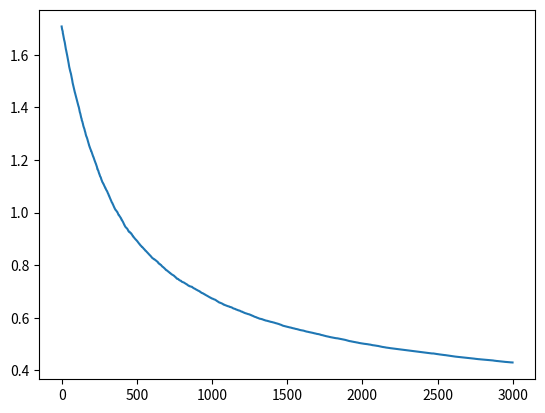

This figure's Python source:

import numpy as np
import matplotlib.pyplot as plt

def logistic_fn(x,y, theta):
    return np.log(1+np.exp(-y*np.dot(x,theta)))

def grad_fn(x,y, theta):
    exp = np.exp(-y*np.dot(x,theta))
    return -y * exp / (1 + exp) * x

def SGD(alpha,p, batch_size, N, X, Y, epochs):
    loss = []
    theta = np.random.randn(p)
    for _ in range(epochs):
        indicies = np.random.randint(N, size = batch_size)
        theta-=alpha*np.mean([grad_fn(x,y,theta) for x,y in zip(X[indicies],Y[indicies])], axis = 0)
        loss.append(np.mean([logistic_fn(x,y,theta) for x,y in zip(X, Y)]))
    return theta, loss

N,p = 30,20
np.random.seed(0)
X = np.random.randn(N,p)
Y = 2*np.random.randint(2, size=N)-1
epochs = 3000
theta, loss = SGD(0.01, p, 15, N, X,Y, epochs)
plt.plot(range(epochs), loss)
plt.show()